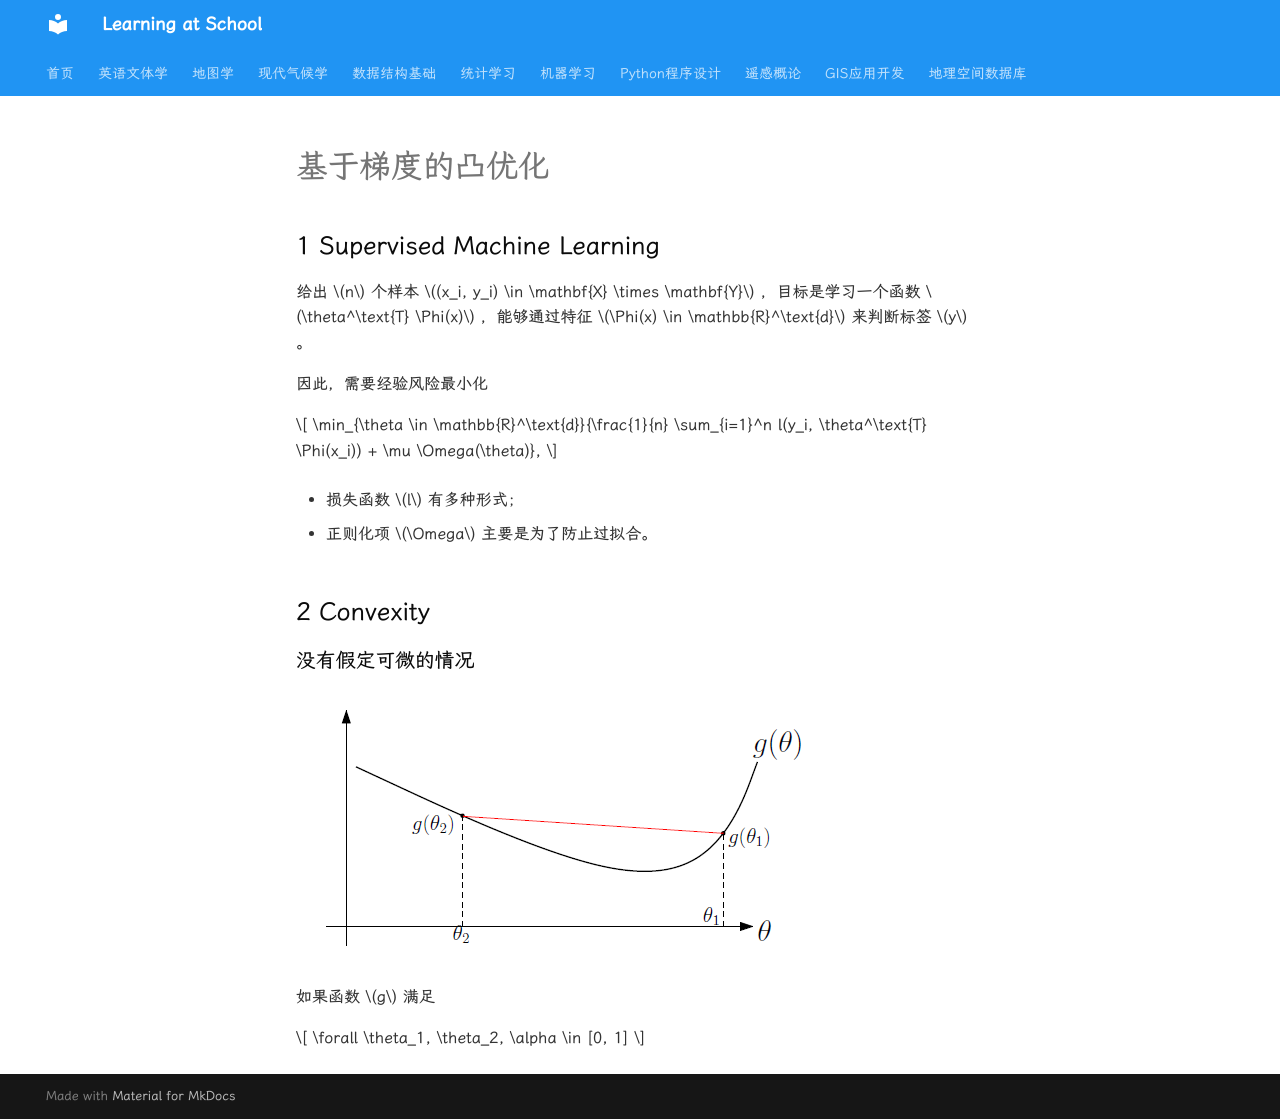

repository: WhereIsMyCake/Courses_School · page: ZJUcourse/MachineLearning/ConvexOptimization/index.html · generator: mkdocs

# 基于梯度的凸优化

## 1 Supervised Machine Learning

给出 $n$ 个样本 $(x_i, y_i) \in \mathbf{X} \times \mathbf{Y}$ ，目标是学习一个函数 $\theta^\text{T} \Phi(x)$ ，能够通过特征 $\Phi(x) \in \mathbb{R}^\text{d}$ 来判断标签 $y$ 。

因此，需要经验风险最小化

$$
\min_{\theta \in \mathbb{R}^\text{d}}{\frac{1}{n} \sum_{i=1}^n l(y_i, \theta^\text{T} \Phi(x_i)) + \mu \Omega(\theta)},
$$

- 损失函数 $l$ 有多种形式；

- 正则化项 $\Omega$ 主要是为了防止过拟合。 

## 2 Convexity

### 没有假定可微的情况

![无前提](convexity1.png)

如果函数 $g$ 满足

$$
\forall \theta_1, \theta_2, \alpha \in [0, 1]
$$
